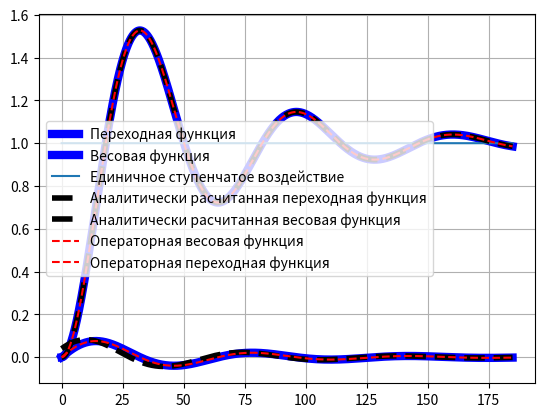

Write the Python code that produced this figure.
import matplotlib.pyplot as pyplot

import matplotlib as matplotlib
from numpy import sin,exp,sqrt,cos, pi

T = 10
eps = 0.2
k = 1
g = 1

def f1(y, z2):
    return z2-(2*eps*y)/T

def f2(y):
    return (k/(T*T))*g - (1/(T*T))*y

y=0
z2=0
dt = T/100
L = (6*pi*T)/sqrt(1+eps*eps)
t = 0
X = list()
W = list()
HA = list()
WO= list()
HO= list()
WA = list()
H = list()
one = list()
a = 1/50
b = sqrt(6)/25
w = 0
while t < L:
    X.append(t)
    HA.append(k+exp(-a*t)*((-k*(a/b))*sin(b*t)-k*cos(b*t)))
    HO.append(k-(k*sin(b*t)+2*sqrt(6)*k*cos(b*t))/(2*sqrt(6)*exp(a*t)))
    WO.append((k*exp(-a*t)*sin(b*t))/(4*sqrt(6)))
    WA.append((exp(-a*t)/(100*sqrt(6)))*((24*k-1)*sin(b*t)+ 2*sqrt(6)*(k+1)*cos(b*t)))
    W.append(w)
    H.append(y)
    one.append(1)
    k1 = dt*f1(y,z2)
    q1 = dt*f2(y)
    k2 = dt*f1(y+k1/2,z2+q1/2)
    q2 = dt*f2(y+k1/2)
    k3 = dt*f1(y+k2/2,z2+q2/2)
    q3 = dt*f2(y+k2/2)
    k4 = dt*f1(y+k3,z2+q3)
    q4 = dt*f2(y+k3)
    z2 = z2 + (q1+2*q2+2*q3+q4)/6
    y = y + (k1+2*k2+2*k3+k4)/6
    w = (y - H[len(H)-1])/dt
    t+=dt
pyplot.plot(X, H, color="blue", linewidth = 6, label = "Переходная функция")
pyplot.plot(X, W, color="blue", linewidth = 6,label="Весовая функция")
pyplot.plot(X, one, label = "Единичное ступенчатое воздействие")
pyplot.plot(X,HA, label = "Аналитически расчитанная переходная функция", linestyle="dashed", color = "black", linewidth = 4)
pyplot.plot(X,WA, label = "Аналитически расчитанная весовая функция",linestyle="dashed", color = "black", linewidth = 4)
pyplot.plot(X,WO, label = "Операторная весовая функция", linestyle="dashed", color = "red")
pyplot.plot(X,HO, label = "Операторная переходная функция", linestyle="dashed", color = "red")
pyplot.grid(True)
pyplot.legend()
pyplot.show()